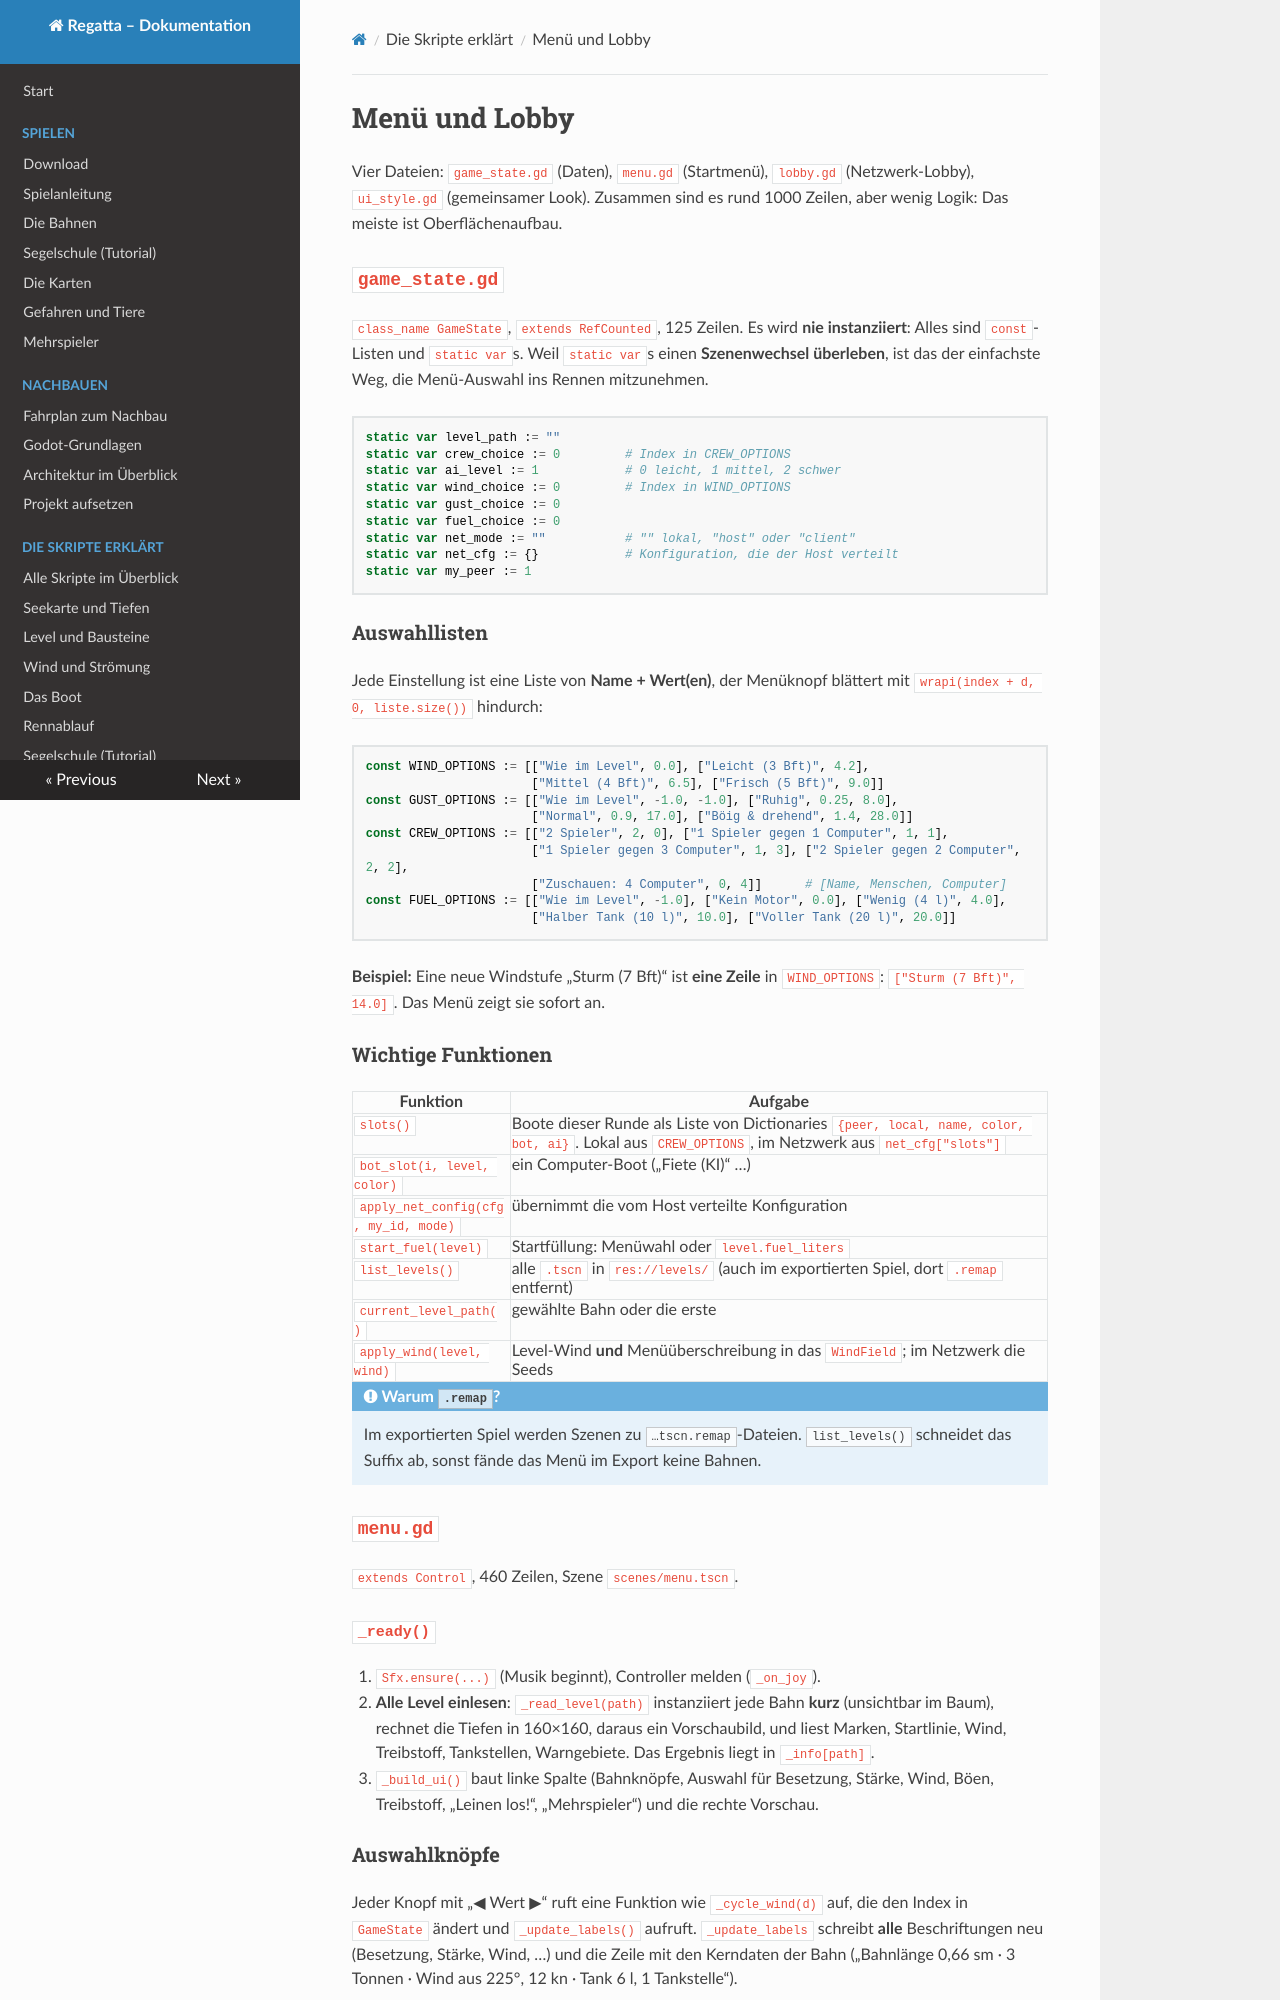

repository: RincewindWizzard/regatta-game · page: skripte/menue/index.html · generator: mkdocs

# Menü und Lobby

Vier Dateien: `game_state.gd` (Daten), `menu.gd` (Startmenü), `lobby.gd` (Netzwerk-Lobby),
`ui_style.gd` (gemeinsamer Look). Zusammen sind es rund 1000 Zeilen, aber wenig Logik: Das
meiste ist Oberflächenaufbau.

## `game_state.gd` { #game-state-gd }

`class_name GameState`, `extends RefCounted`, 125 Zeilen. Es wird **nie instanziiert**:
Alles sind `const`-Listen und `static var`s. Weil `static var`s einen **Szenenwechsel
überleben**, ist das der einfachste Weg, die Menü-Auswahl ins Rennen mitzunehmen.

```gdscript
static var level_path := ""
static var crew_choice := 0         # Index in CREW_OPTIONS
static var ai_level := 1            # 0 leicht, 1 mittel, 2 schwer
static var wind_choice := 0         # Index in WIND_OPTIONS
static var gust_choice := 0
static var fuel_choice := 0
static var net_mode := ""           # "" lokal, "host" oder "client"
static var net_cfg := {}            # Konfiguration, die der Host verteilt
static var my_peer := 1
```

### Auswahllisten

Jede Einstellung ist eine Liste von **Name + Wert(en)**, der Menüknopf blättert mit
`wrapi(index + d, 0, liste.size())` hindurch:

```gdscript
const WIND_OPTIONS := [["Wie im Level", 0.0], ["Leicht (3 Bft)", 4.2],
                       ["Mittel (4 Bft)", 6.5], ["Frisch (5 Bft)", 9.0]]
const GUST_OPTIONS := [["Wie im Level", -1.0, -1.0], ["Ruhig", 0.25, 8.0],
                       ["Normal", 0.9, 17.0], ["Böig & drehend", 1.4, 28.0]]
const CREW_OPTIONS := [["2 Spieler", 2, 0], ["1 Spieler gegen 1 Computer", 1, 1],
                       ["1 Spieler gegen 3 Computer", 1, 3], ["2 Spieler gegen 2 Computer", 2, 2],
                       ["Zuschauen: 4 Computer", 0, 4]]      # [Name, Menschen, Computer]
const FUEL_OPTIONS := [["Wie im Level", -1.0], ["Kein Motor", 0.0], ["Wenig (4 l)", 4.0],
                       ["Halber Tank (10 l)", 10.0], ["Voller Tank (20 l)", 20.0]]
```

**Beispiel:** Eine neue Windstufe „Sturm (7 Bft)“ ist **eine Zeile** in `WIND_OPTIONS`:
`["Sturm (7 Bft)", 14.0]`. Das Menü zeigt sie sofort an.

### Wichtige Funktionen

| Funktion | Aufgabe |
|---|---|
| `slots()` | Boote dieser Runde als Liste von Dictionaries `{peer, local, name, color, bot, ai}`. Lokal aus `CREW_OPTIONS`, im Netzwerk aus `net_cfg["slots"]` |
| `bot_slot(i, level, color)` | ein Computer-Boot („Fiete (KI)“ …) |
| `apply_net_config(cfg, my_id, mode)` | übernimmt die vom Host verteilte Konfiguration |
| `start_fuel(level)` | Startfüllung: Menüwahl oder `level.fuel_liters` |
| `list_levels()` | alle `.tscn` in `res://levels/` (auch im exportierten Spiel, dort `.remap` entfernt) |
| `current_level_path()` | gewählte Bahn oder die erste |
| `apply_wind(level, wind)` | Level-Wind **und** Menüüberschreibung in das `WindField`; im Netzwerk die Seeds |

!!! note "Warum `.remap`?"
    Im exportierten Spiel werden Szenen zu `…tscn.remap`-Dateien. `list_levels()` schneidet das
    Suffix ab, sonst fände das Menü im Export keine Bahnen.

## `menu.gd` { #menu-gd }

`extends Control`, 460 Zeilen, Szene `scenes/menu.tscn`.

### `_ready()`

1. `Sfx.ensure(...)` (Musik beginnt), Controller melden (`_on_joy`).
2. **Alle Level einlesen**: `_read_level(path)` instanziiert jede Bahn **kurz** (unsichtbar im
   Baum), rechnet die Tiefen in 160×160, daraus ein Vorschaubild, und liest Marken, Startlinie,
   Wind, Treibstoff, Tankstellen, Warngebiete. Das Ergebnis liegt in `_info[path]`.
3. `_build_ui()` baut linke Spalte (Bahnknöpfe, Auswahl für Besetzung, Stärke, Wind, Böen,
   Treibstoff, „Leinen los!“, „Mehrspieler“) und die rechte Vorschau.
